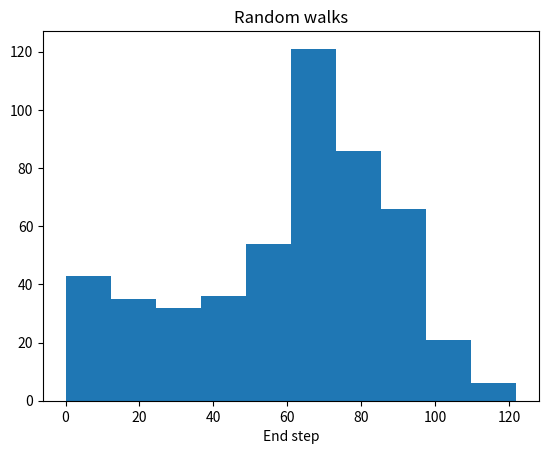

This figure's Python source:
import numpy as np
import matplotlib.pyplot as plt

if __name__ == '__main__':
    np.random.seed(123)

    all_walks = []

    for _ in range(500):
        step = 0
        steps = [step]

        for _ in range(100):
            dice = np.random.randint(1, 7)
            if dice in [1, 2]:
                step -= 1
            elif dice == 6:
                dice = np.random.randint(1, 7)
                step += dice
            else:
                step += 1

            if np.random.rand() <= 0.005:
                step = 0

            if step < 0:
                step = 0

            steps.append(step)

        all_walks.append(steps)

    np_all_walks = np.array(all_walks)
    end_points = np_all_walks[:, -1]

    odds = np.sum(end_points >= 60) / len(end_points)

    plt.hist(end_points)
    plt.title("Random walks")
    plt.xlabel("End step")
    plt.show()

    print(f"Odds of reaching 60 steps high: {odds:.2%}")

    # Histogram looks different due to something wrong with my code in task27.py
    # Under current data, odds of reaching 60 steps high is 60.80%
